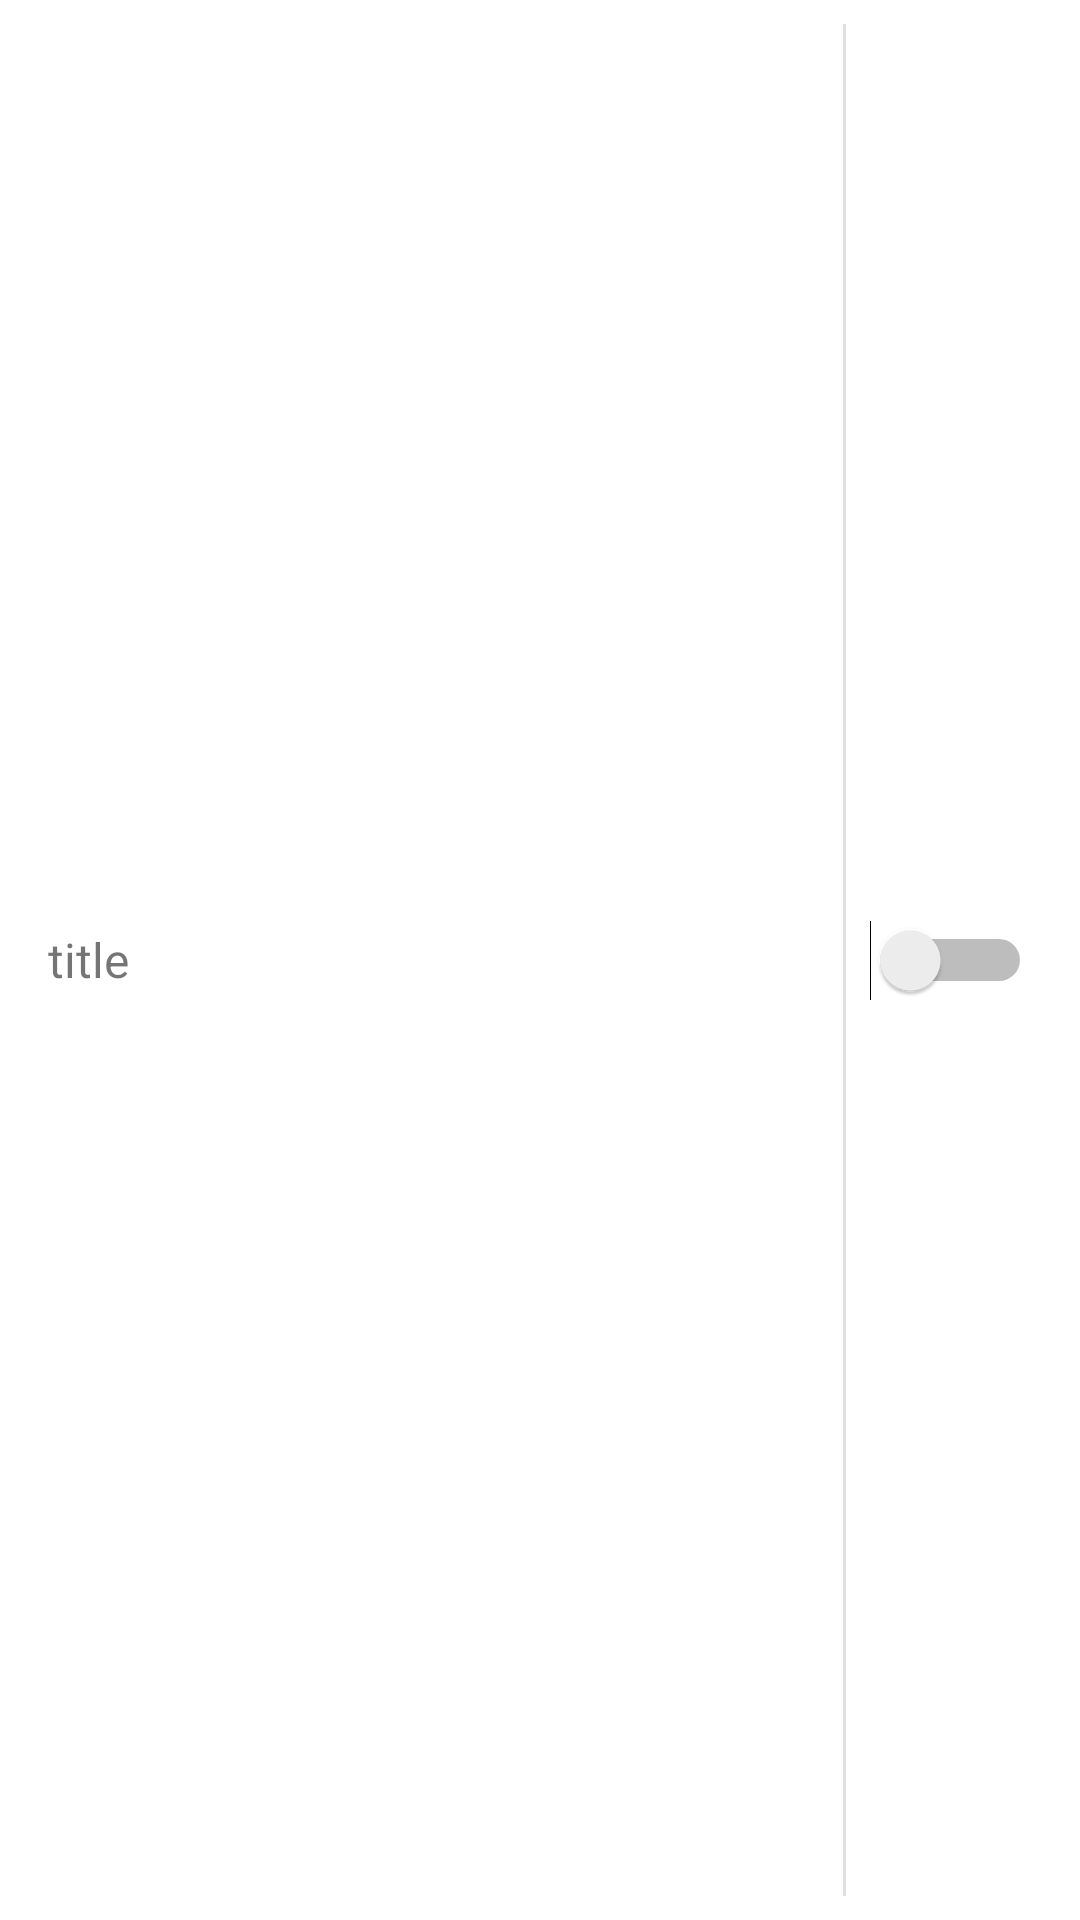

Write the Android layout XML for this screen, with the resource values it uses.
<!-- AndroidManifest.xml: fallback theme Theme.MaterialComponents.DayNight.NoActionBar -->
<!-- res/layout/clickable_switch_preference.xml -->
<?xml version="1.0" encoding="utf-8"?>
<android.support.constraint.ConstraintLayout xmlns:android="http://schemas.android.com/apk/res/android"
    xmlns:app="http://schemas.android.com/apk/res-auto"
    android:id="@+id/clickable_switch_preference"
    android:layout_width="match_parent"
    android:layout_height="50dp">

    <TextView
        android:id="@+id/clickable_switch_title"
        android:layout_width="0dp"
        android:layout_height="0dp"
        android:layout_marginStart="16dp"
        android:background="@android:color/transparent"
        android:gravity="center_vertical"
        android:text="@string/title"
        android:textColor="@color/darkNotificationBar"
        android:textSize="16sp"
        app:layout_constraintBottom_toBottomOf="parent"
        app:layout_constraintEnd_toStartOf="@+id/divider"
        app:layout_constraintStart_toStartOf="parent"
        app:layout_constraintTop_toTopOf="parent" />

    <View
        android:id="@+id/divider"
        android:layout_width="1dp"
        android:layout_height="0dp"
        android:layout_marginTop="8dp"
        android:layout_marginEnd="8dp"
        android:layout_marginBottom="8dp"
        android:background="?android:attr/listDivider"
        app:layout_constraintBottom_toBottomOf="parent"
        app:layout_constraintEnd_toStartOf="@+id/clickable_switch"
        app:layout_constraintTop_toTopOf="parent" />

    <Switch
        android:id="@+id/clickable_switch"
        android:layout_width="wrap_content"
        android:layout_height="match_parent"
        android:layout_marginTop="8dp"
        android:layout_marginEnd="16dp"
        android:layout_marginBottom="8dp"
        app:layout_constraintBottom_toBottomOf="parent"
        app:layout_constraintEnd_toEndOf="parent"
        app:layout_constraintTop_toTopOf="parent" />

</android.support.constraint.ConstraintLayout>
<!-- resources referenced by this layout -->
<resources>
  <string name="title">title</string>
</resources>
